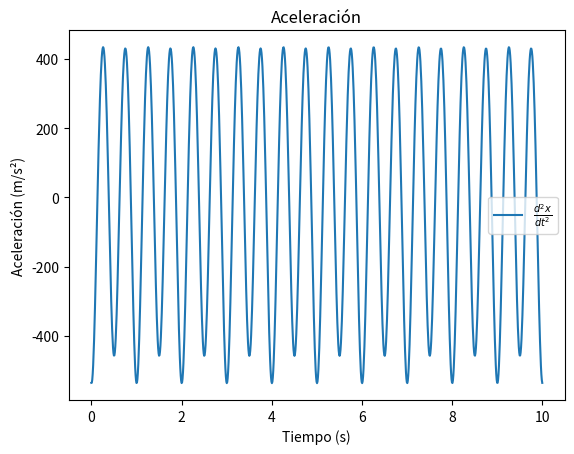

Recreate this plot in Python.
import numpy as np

# Define las constantes
r = 1.0  # Ajusta según sea necesario
L = 2.0  # Ajusta según sea necesario
R = 1.0  # Ajusta según sea necesario
omega = 2 * np.pi  # Ejemplo: Frecuencia angular

# Crea un array de valores de tiempo t
t = np.linspace(0, 10, 1000)  # Desde 0 hasta 10 segundos

# Calcula los componentes de la ecuación
cos_omega_t = np.cos(omega * t)
cos_2omega_t = np.cos(2 * omega * t)
sin_omega_t = np.sin(omega * t)
sin_2omega_t = np.sin(2 * omega * t)
denominador = (L**2 - R**2 * sin_omega_t**2)**0.5

# Primer término de la ecuación
primer_termino = -r * omega**2 * cos_omega_t

# Segundo término de la ecuación
segundo_termino_numerador = r * omega**2 * (4 * omega * cos_2omega_t * (L**2 - R**2 * sin_omega_t**2) + r**2 * omega * sin_2omega_t)
segundo_termino = segundo_termino_numerador / (4 * denominador)

# Combinar los términos para obtener la segunda derivada d^2x/dt^2
d2x_dt2 = primer_termino - segundo_termino

import matplotlib.pyplot as plt

# Crea una figura y un eje para la gráfica
fig, ax = plt.subplots()

# Grafica d2x/dt2 vs. tiempo t
ax.plot(t, d2x_dt2, label=r'$\frac{d^2x}{dt^2}$')

# Añade un título y etiquetas a los ejes
ax.set_title('Aceleración')
ax.set_xlabel('Tiempo (s)')
ax.set_ylabel(r'Aceleración (m/s²)')

# Añade una leyenda
ax.legend()

# Muestra la gráfica
plt.show()